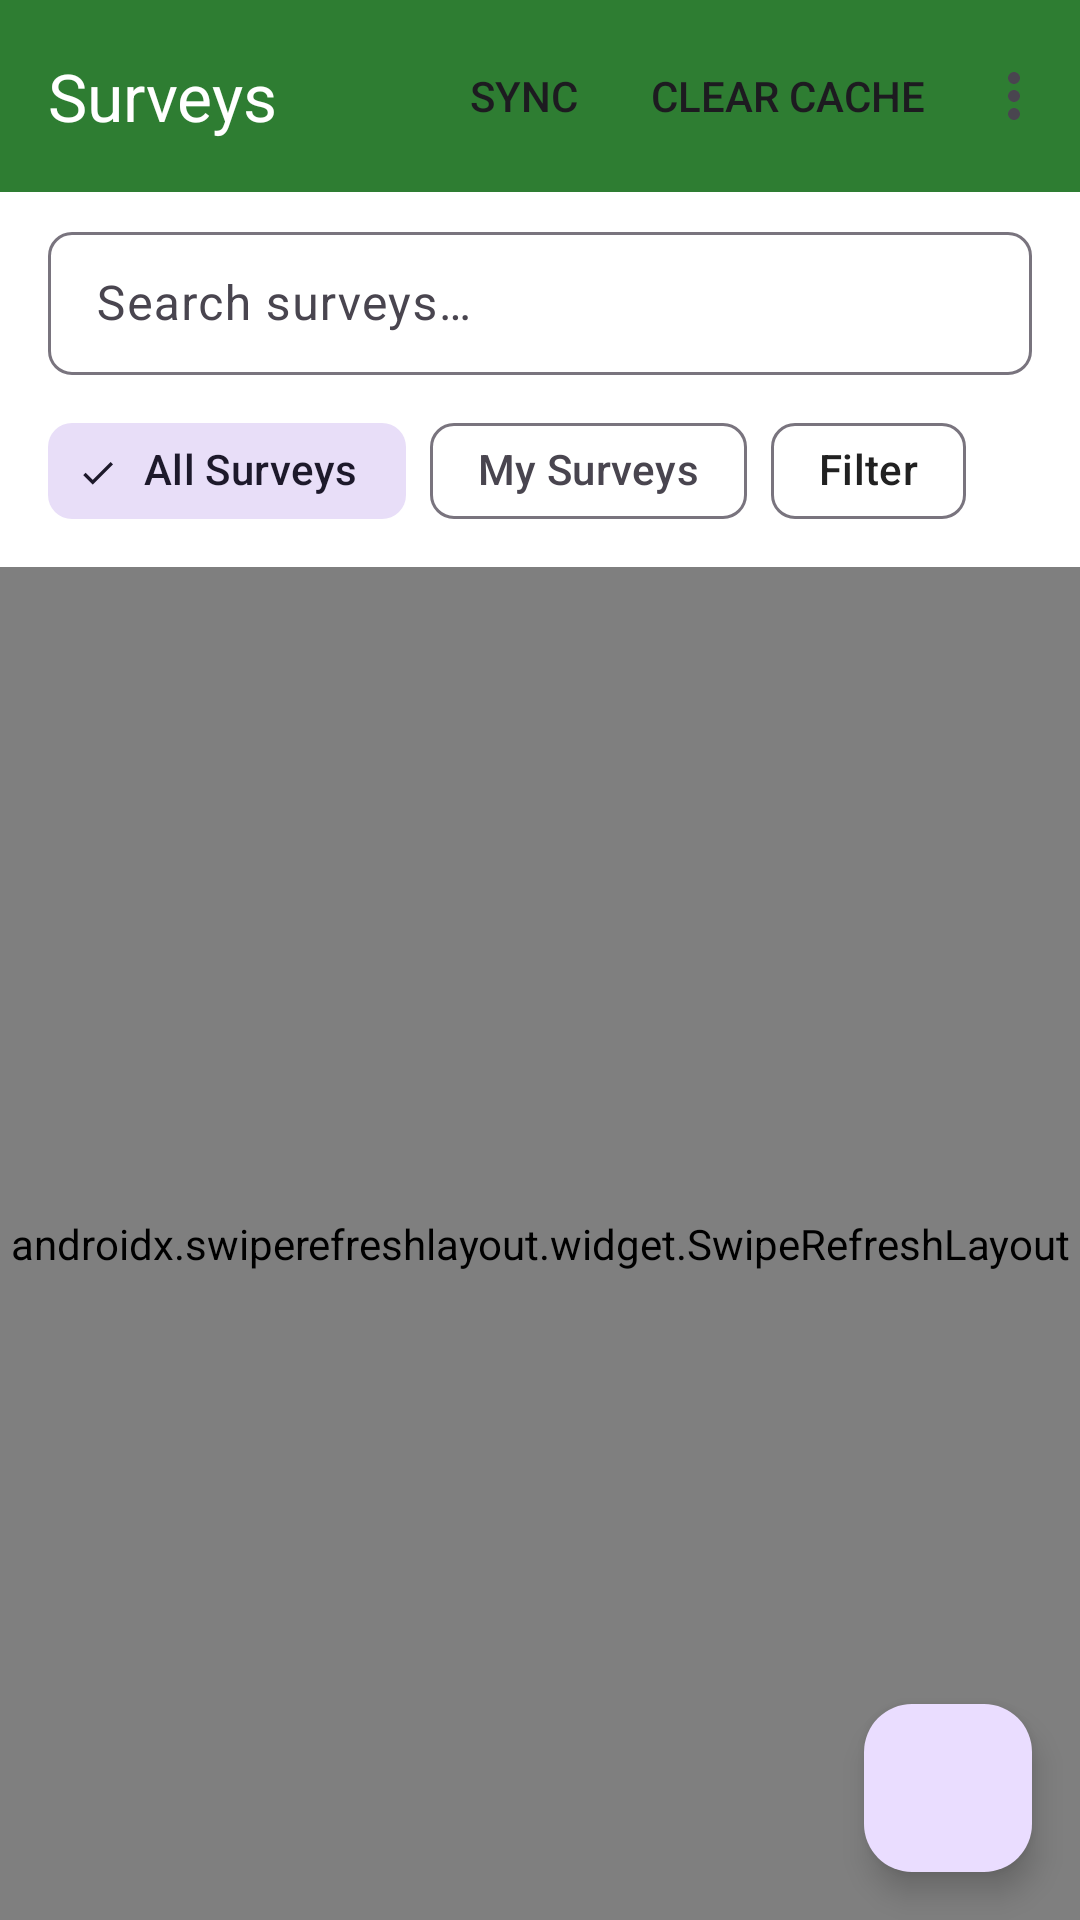

Produce the Android XML layout that renders to this screen, including the resource entries it uses.
<!-- AndroidManifest.xml: application theme Theme.CanopyNativeAndroid -->
<!-- res/layout/activity_main.xml -->
<?xml version="1.0" encoding="utf-8"?>
<androidx.coordinatorlayout.widget.CoordinatorLayout
    xmlns:android="http://schemas.android.com/apk/res/android"
    xmlns:app="http://schemas.android.com/apk/res-auto"
    xmlns:tools="http://schemas.android.com/tools"
    android:layout_width="match_parent"
    android:layout_height="match_parent"
    android:fitsSystemWindows="true"
    tools:context=".views.activities.MainActivity">

    <com.google.android.material.appbar.AppBarLayout
        android:id="@+id/appBarLayout"
        android:layout_width="match_parent"
        android:layout_height="wrap_content"
        android:fitsSystemWindows="true">

        <com.google.android.material.appbar.MaterialToolbar
            android:id="@+id/toolbar"
            android:layout_width="match_parent"
            android:layout_height="?attr/actionBarSize"
            app:title="@string/surveys"
            app:titleTextColor="@color/text_on_primary"
            android:background="@color/primary"
            app:menu="@menu/menu_main"/>

        
        <com.google.android.material.textfield.TextInputLayout
            android:id="@+id/layoutSearch"
            style="@style/Widget.Material3.TextInputLayout.OutlinedBox.Dense"
            android:layout_width="match_parent"
            android:layout_height="wrap_content"
            android:layout_marginHorizontal="@dimen/spacing_md"
            android:layout_marginVertical="@dimen/spacing_sm"
            app:startIconDrawable="@drawable/ic_search"
            app:boxBackgroundColor="@color/surface"
            app:boxCornerRadiusTopStart="@dimen/input_corner_radius"
            app:boxCornerRadiusTopEnd="@dimen/input_corner_radius"
            app:boxCornerRadiusBottomStart="@dimen/input_corner_radius"
            app:boxCornerRadiusBottomEnd="@dimen/input_corner_radius">

            <com.google.android.material.textfield.TextInputEditText
                android:id="@+id/editSearch"
                android:layout_width="match_parent"
                android:layout_height="wrap_content"
                android:hint="@string/search_surveys"
                android:inputType="text"
                android:maxLines="1"
                android:imeOptions="actionSearch"/>

        </com.google.android.material.textfield.TextInputLayout>

        
        <HorizontalScrollView
            android:id="@+id/scrollFilters"
            android:layout_width="match_parent"
            android:layout_height="wrap_content"
            android:scrollbars="none"
            android:paddingHorizontal="@dimen/spacing_md"
            android:paddingBottom="@dimen/spacing_sm">

            <com.google.android.material.chip.ChipGroup
                android:id="@+id/chipGroupFilters"
                android:layout_width="wrap_content"
                android:layout_height="wrap_content"
                app:singleSelection="false"
                app:singleLine="true">

                <com.google.android.material.chip.Chip
                    android:id="@+id/chipAllSurveys"
                    style="@style/Widget.Material3.Chip.Filter"
                    android:layout_width="wrap_content"
                    android:layout_height="wrap_content"
                    android:text="@string/all_surveys"
                    android:checked="true"/>

                <com.google.android.material.chip.Chip
                    android:id="@+id/chipMySurveys"
                    style="@style/Widget.Material3.Chip.Filter"
                    android:layout_width="wrap_content"
                    android:layout_height="wrap_content"
                    android:text="@string/my_surveys"/>

                <com.google.android.material.chip.Chip
                    android:id="@+id/chipFilter"
                    style="@style/Widget.Material3.Chip.Assist"
                    android:layout_width="wrap_content"
                    android:layout_height="wrap_content"
                    android:text="@string/filter"
                    app:chipIcon="@drawable/ic_filter"/>

            </com.google.android.material.chip.ChipGroup>

        </HorizontalScrollView>

    </com.google.android.material.appbar.AppBarLayout>

    
    <androidx.swiperefreshlayout.widget.SwipeRefreshLayout
        android:id="@+id/swipeRefreshLayout"
        android:layout_width="match_parent"
        android:layout_height="match_parent"
        app:layout_behavior="@string/appbar_scrolling_view_behavior">

        <FrameLayout
            android:layout_width="match_parent"
            android:layout_height="match_parent">

            
            <androidx.recyclerview.widget.RecyclerView
                android:id="@+id/recyclerSurveys"
                android:layout_width="match_parent"
                android:layout_height="match_parent"
                android:clipToPadding="false"
                android:paddingTop="@dimen/spacing_sm"
                android:paddingBottom="88dp"
                tools:listitem="@layout/item_survey"/>

            
            <LinearLayout
                android:id="@+id/layoutEmpty"
                android:layout_width="wrap_content"
                android:layout_height="wrap_content"
                android:layout_gravity="center"
                android:orientation="vertical"
                android:gravity="center"
                android:visibility="gone"
                tools:visibility="visible">

                <ImageView
                    android:layout_width="120dp"
                    android:layout_height="120dp"
                    android:src="@drawable/ic_empty"
                    android:contentDescription="@null"/>

                <TextView
                    android:layout_width="wrap_content"
                    android:layout_height="wrap_content"
                    android:layout_marginTop="@dimen/spacing_md"
                    android:text="@string/no_surveys"
                    android:textAppearance="@style/TextAppearance.Canopy.Title"/>

                <TextView
                    android:layout_width="wrap_content"
                    android:layout_height="wrap_content"
                    android:layout_marginTop="@dimen/spacing_sm"
                    android:text="@string/no_surveys_hint"
                    android:textAppearance="@style/TextAppearance.Canopy.Caption"
                    android:gravity="center"/>

            </LinearLayout>

            
            <ProgressBar
                android:id="@+id/progressBar"
                android:layout_width="wrap_content"
                android:layout_height="wrap_content"
                android:layout_gravity="center"
                android:visibility="gone"/>

        </FrameLayout>

    </androidx.swiperefreshlayout.widget.SwipeRefreshLayout>

    
    <com.google.android.material.card.MaterialCardView
        android:id="@+id/cardSyncStatus"
        android:layout_width="match_parent"
        android:layout_height="wrap_content"
        android:layout_gravity="bottom"
        android:layout_marginHorizontal="@dimen/spacing_md"
        android:layout_marginBottom="88dp"
        app:cardCornerRadius="@dimen/card_corner_radius"
        app:cardBackgroundColor="@color/primary"
        android:visibility="gone"
        tools:visibility="visible">

        <LinearLayout
            android:layout_width="match_parent"
            android:layout_height="wrap_content"
            android:orientation="horizontal"
            android:gravity="center_vertical"
            android:padding="@dimen/spacing_md">

            <ImageView
                android:id="@+id/imageSyncIcon"
                android:layout_width="@dimen/icon_md"
                android:layout_height="@dimen/icon_md"
                android:src="@drawable/ic_cloud_upload"
                app:tint="@color/text_on_primary"/>

            <TextView
                android:id="@+id/textSyncStatus"
                android:layout_width="0dp"
                android:layout_height="wrap_content"
                android:layout_weight="1"
                android:layout_marginStart="@dimen/spacing_sm"
                android:textColor="@color/text_on_primary"
                android:textAppearance="@style/TextAppearance.Canopy.Body"
                tools:text="3 surveys pending"/>

            <com.google.android.material.button.MaterialButton
                android:id="@+id/buttonSync"
                style="@style/Widget.Material3.Button.TonalButton"
                android:layout_width="wrap_content"
                android:layout_height="wrap_content"
                android:text="@string/sync_now"
                android:textColor="@color/primary"/>

        </LinearLayout>

    </com.google.android.material.card.MaterialCardView>

    
    <com.google.android.material.floatingactionbutton.FloatingActionButton
        android:id="@+id/fabAdd"
        android:layout_width="wrap_content"
        android:layout_height="wrap_content"
        android:layout_gravity="bottom|end"
        android:layout_margin="@dimen/fab_margin"
        android:src="@drawable/ic_add"
        android:contentDescription="@string/cd_add_survey"
        app:tint="@color/text_on_primary"/>

</androidx.coordinatorlayout.widget.CoordinatorLayout>
<!-- res/layout/item_survey.xml (included above) -->
<?xml version="1.0" encoding="utf-8"?>
<com.google.android.material.card.MaterialCardView
    xmlns:android="http://schemas.android.com/apk/res/android"
    xmlns:app="http://schemas.android.com/apk/res-auto"
    xmlns:tools="http://schemas.android.com/tools"
    android:layout_width="match_parent"
    android:layout_height="wrap_content"
    android:layout_marginHorizontal="@dimen/spacing_md"
    android:layout_marginVertical="@dimen/spacing_sm"
    app:cardCornerRadius="@dimen/card_corner_radius"
    app:cardElevation="@dimen/card_elevation"
    app:strokeWidth="0dp"
    android:clickable="true"
    android:focusable="true"
    android:foreground="?attr/selectableItemBackground">

    <androidx.constraintlayout.widget.ConstraintLayout
        android:layout_width="match_parent"
        android:layout_height="wrap_content"
        android:padding="@dimen/spacing_md">

        
        <TextView
            android:id="@+id/textSurveyType"
            android:layout_width="0dp"
            android:layout_height="wrap_content"
            android:textAppearance="@style/TextAppearance.Canopy.Title"
            android:textSize="@dimen/text_size_lg"
            android:maxLines="1"
            android:ellipsize="end"
            app:layout_constraintTop_toTopOf="parent"
            app:layout_constraintStart_toStartOf="parent"
            app:layout_constraintEnd_toStartOf="@id/imageSyncStatus"
            tools:text="Full Environmental Survey"/>

        
        <ImageView
            android:id="@+id/imageSyncStatus"
            android:layout_width="@dimen/sync_indicator_size"
            android:layout_height="@dimen/sync_indicator_size"
            android:src="@drawable/ic_cloud_done"
            android:contentDescription="@string/cd_sync_status"
            app:layout_constraintTop_toTopOf="@id/textSurveyType"
            app:layout_constraintBottom_toBottomOf="@id/textSurveyType"
            app:layout_constraintEnd_toEndOf="parent"
            app:tint="@color/sync_synced"/>

        
        <TextView
            android:id="@+id/textObserver"
            android:layout_width="0dp"
            android:layout_height="wrap_content"
            android:layout_marginTop="@dimen/spacing_xs"
            android:textAppearance="@style/TextAppearance.Canopy.Body"
            android:textColor="@color/text_primary"
            android:maxLines="1"
            android:ellipsize="end"
            app:layout_constraintTop_toBottomOf="@id/textSurveyType"
            app:layout_constraintStart_toStartOf="parent"
            app:layout_constraintEnd_toEndOf="parent"
            tools:text="Maria Santos"/>

        
        <TextView
            android:id="@+id/textOrganization"
            android:layout_width="0dp"
            android:layout_height="wrap_content"
            android:textAppearance="@style/TextAppearance.Canopy.Caption"
            android:maxLines="1"
            android:ellipsize="end"
            app:layout_constraintTop_toBottomOf="@id/textObserver"
            app:layout_constraintStart_toStartOf="parent"
            app:layout_constraintEnd_toEndOf="parent"
            tools:text="PhilGIS Environmental Services"/>

        
        <View
            android:id="@+id/divider"
            android:layout_width="match_parent"
            android:layout_height="1dp"
            android:layout_marginTop="@dimen/spacing_sm"
            android:background="@color/divider"
            app:layout_constraintTop_toBottomOf="@id/textOrganization"/>

        
        <TextView
            android:id="@+id/textDateTime"
            android:layout_width="0dp"
            android:layout_height="wrap_content"
            android:layout_marginTop="@dimen/spacing_sm"
            android:textAppearance="@style/TextAppearance.Canopy.Caption"
            android:drawablePadding="@dimen/spacing_xs"
            app:layout_constraintTop_toBottomOf="@id/divider"
            app:layout_constraintStart_toStartOf="parent"
            app:layout_constraintEnd_toStartOf="@id/textWeather"
            tools:text="2026-03-07 • 09:15"/>

        
        <TextView
            android:id="@+id/textWeather"
            android:layout_width="wrap_content"
            android:layout_height="wrap_content"
            android:layout_marginTop="@dimen/spacing_sm"
            android:background="@drawable/bg_weather_badge"
            android:textAppearance="@style/TextAppearance.Canopy.Caption"
            android:textColor="@color/text_secondary"
            android:textSize="@dimen/text_size_xs"
            app:layout_constraintTop_toBottomOf="@id/divider"
            app:layout_constraintEnd_toEndOf="parent"
            tools:text="Cloudy"/>

        
        <TextView
            android:id="@+id/textLocation"
            android:layout_width="0dp"
            android:layout_height="wrap_content"
            android:layout_marginTop="@dimen/spacing_xs"
            android:textAppearance="@style/TextAppearance.Canopy.Caption"
            android:drawablePadding="@dimen/spacing_xs"
            app:drawableStartCompat="@drawable/ic_location"
            app:drawableTint="@color/text_hint"
            app:layout_constraintTop_toBottomOf="@id/textDateTime"
            app:layout_constraintStart_toStartOf="parent"
            app:layout_constraintEnd_toEndOf="parent"
            tools:text="8.4542, 124.6319"/>

    </androidx.constraintlayout.widget.ConstraintLayout>

</com.google.android.material.card.MaterialCardView>
<!-- resources referenced by this layout -->
<resources>
  <color name="divider">#E0E0E0</color>
  <color name="primary">#2E7D32</color>
  <color name="surface">#FFFFFF</color>
  <color name="sync_synced">#4CAF50</color>
  <color name="text_hint">#9E9E9E</color>
  <color name="text_on_primary">#FFFFFF</color>
  <color name="text_primary">#212121</color>
  <color name="text_secondary">#757575</color>
  <dimen name="card_corner_radius">12dp</dimen>
  <dimen name="card_elevation">2dp</dimen>
  <dimen name="fab_margin">16dp</dimen>
  <dimen name="icon_md">24dp</dimen>
  <dimen name="input_corner_radius">8dp</dimen>
  <dimen name="spacing_md">16dp</dimen>
  <dimen name="spacing_sm">8dp</dimen>
  <dimen name="spacing_xs">4dp</dimen>
  <dimen name="sync_indicator_size">20dp</dimen>
  <dimen name="text_size_lg">16sp</dimen>
  <dimen name="text_size_xs">10sp</dimen>
  <!-- drawable bg_weather_badge (drawable) -->
  <?xml version="1.0" encoding="utf-8"?>
  <shape xmlns:android="http://schemas.android.com/apk/res/android"
      android:shape="rectangle">
      <solid android:color="@color/surface_variant"/>
      <corners android:radius="12dp"/>
      <padding
          android:left="8dp"
          android:top="4dp"
          android:right="8dp"
          android:bottom="4dp"/>
  </shape>
  <!-- drawable ic_empty (drawable) -->
  <vector xmlns:android="http://schemas.android.com/apk/res/android"
      android:width="120dp"
      android:height="120dp"
      android:viewportWidth="24"
      android:viewportHeight="24"
      android:tint="@color/text_hint">
      <path
          android:fillColor="@android:color/white"
          android:pathData="M14,2H6c-1.1,0 -1.99,0.9 -1.99,2L4,20c0,1.1 0.89,2 1.99,2H18c1.1,0 2,-0.9 2,-2V8l-6,-6zM16,18H8v-2h8v2zM16,14H8v-2h8v2zM13,9V3.5L18.5,9H13z"/>
  </vector>
  <string name="all_surveys">All Surveys</string>
  <string name="cd_add_survey">Add new survey</string>
  <string name="cd_sync_status">Sync status indicator</string>
  <string name="filter">Filter</string>
  <string name="my_surveys">My Surveys</string>
  <string name="no_surveys">No surveys found</string>
  <string name="no_surveys_hint">Pull to refresh or create a new survey</string>
  <string name="search_surveys">Search surveys…</string>
  <string name="surveys">Surveys</string>
  <string name="sync_now">Sync Now</string>
  <style name="TextAppearance.Canopy.Body" parent="TextAppearance.Material3.BodyMedium">
          <item name="android:textColor">@color/text_primary</item>
          <item name="android:textSize">@dimen/text_size_md</item>
      </style>
  <style name="TextAppearance.Canopy.Caption" parent="TextAppearance.Material3.BodySmall">
          <item name="android:textColor">@color/text_secondary</item>
          <item name="android:textSize">@dimen/text_size_sm</item>
      </style>
  <style name="TextAppearance.Canopy.Title" parent="TextAppearance.Material3.TitleLarge">
          <item name="android:textColor">@color/text_primary</item>
          <item name="android:textSize">@dimen/text_size_xl</item>
          <item name="android:fontFamily">sans-serif-medium</item>
      </style>
  <color name="surface_variant">#F5F5F5</color>
  <dimen name="text_size_md">14sp</dimen>
  <dimen name="text_size_sm">12sp</dimen>
  <dimen name="text_size_xl">20sp</dimen>
  <color name="primary_dark">#1B5E20</color>
  <color name="secondary">#00796B</color>
  <color name="secondary_dark">#004D40</color>
  <color name="text_on_secondary">#FFFFFF</color>
  <color name="background">#FAFAFA</color>
  <color name="error">#B00020</color>
</resources>
